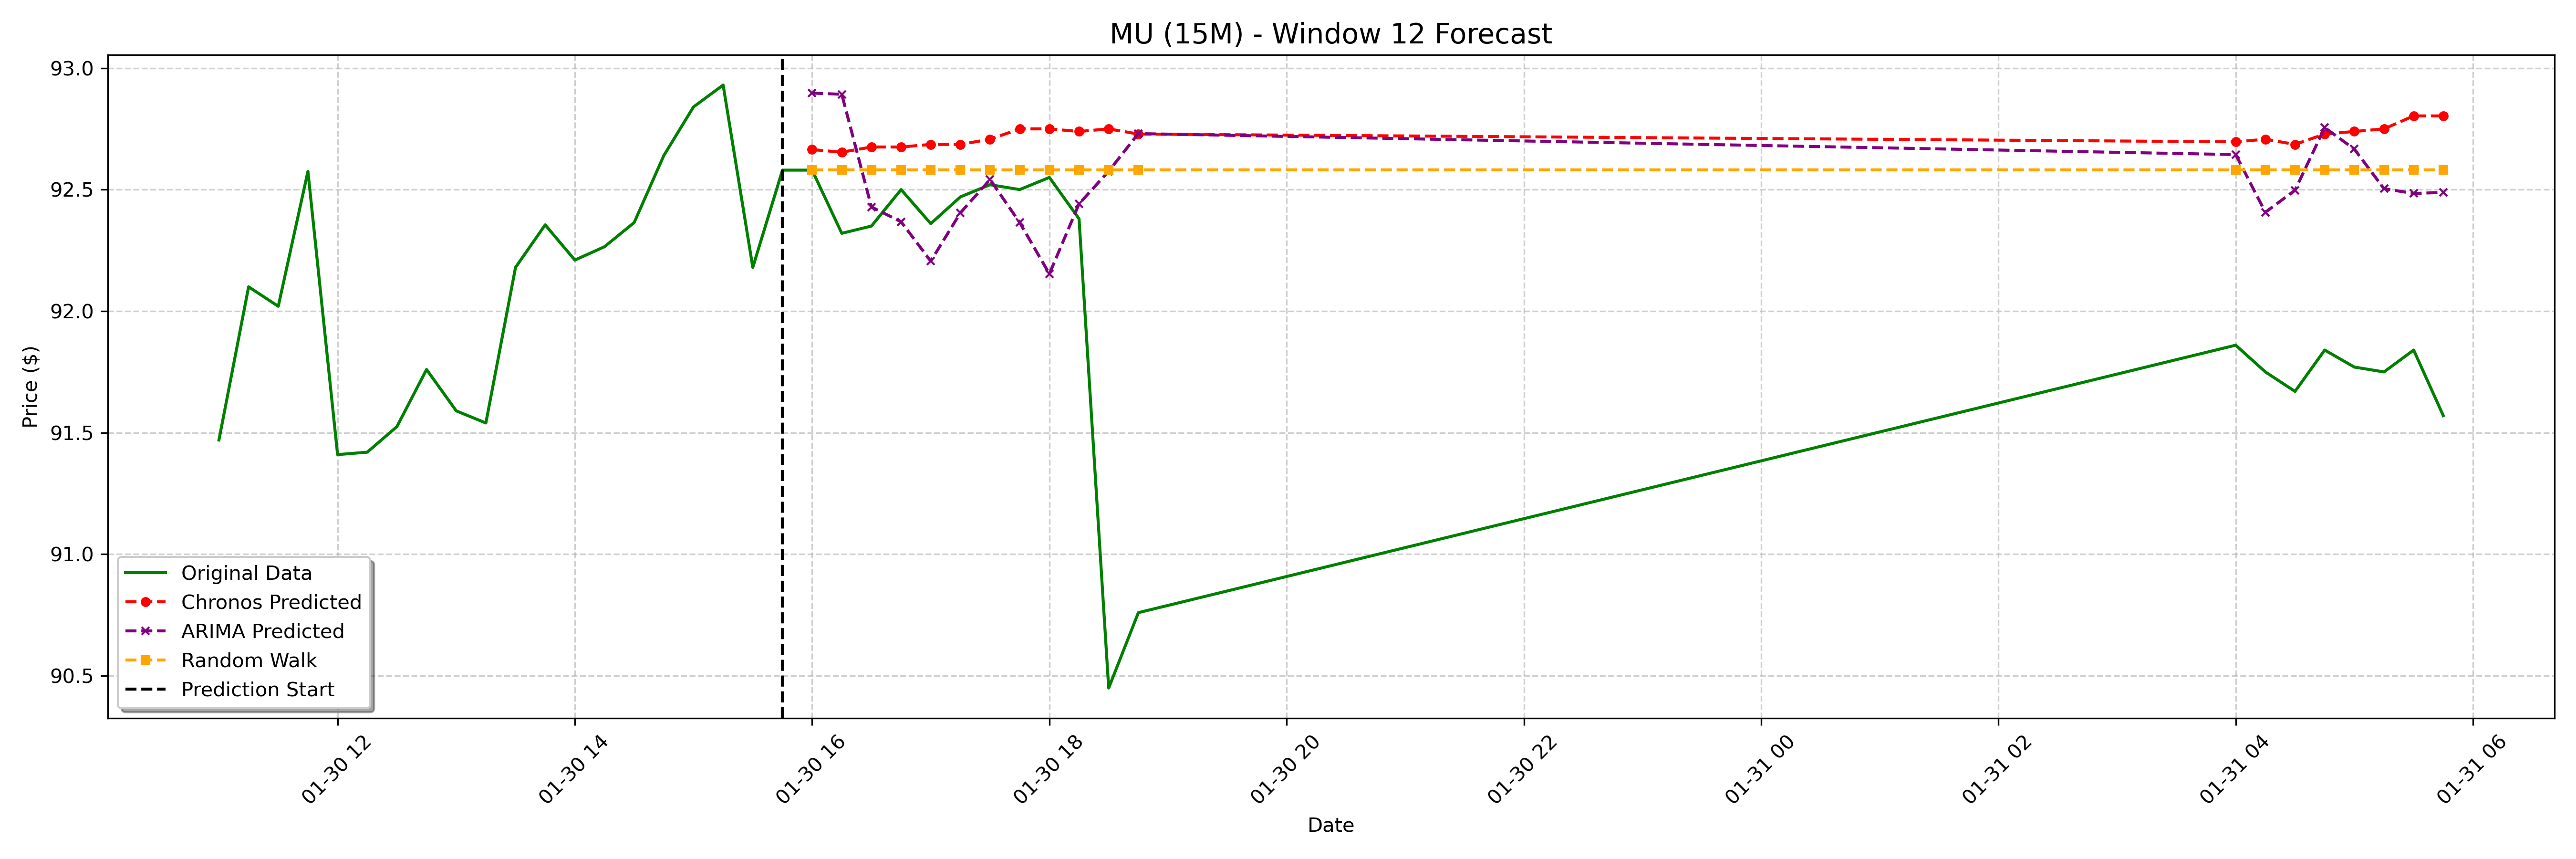

Source data for this figure (header and first rows):
date, actual, chronos_forecast, arima_forecast, random_walk_forecast
2025-01-30 16:00:00-05:00, 92.58, 92.66, 92.9, 92.58
2025-01-30 16:15:00-05:00, 92.32, 92.65, 92.89, 92.58
2025-01-30 16:30:00-05:00, 92.35, 92.68, 92.43, 92.58
2025-01-30 16:45:00-05:00, 92.5, 92.68, 92.37, 92.58
2025-01-30 17:00:00-05:00, 92.36, 92.69, 92.21, 92.58
2025-01-30 17:15:00-05:00, 92.47, 92.69, 92.4, 92.58
2025-01-30 17:30:00-05:00, 92.52, 92.71, 92.54, 92.58
2025-01-30 17:45:00-05:00, 92.5, 92.75, 92.36, 92.58
2025-01-30 18:00:00-05:00, 92.55, 92.75, 92.15, 92.58
2025-01-30 18:15:00-05:00, 92.38, 92.74, 92.44, 92.58
2025-01-30 18:30:00-05:00, 90.45, 92.75, 92.58, 92.58
2025-01-30 18:45:00-05:00, 90.76, 92.73, 92.73, 92.58
2025-01-31 04:00:00-05:00, 91.86, 92.7, 92.64, 92.58
2025-01-31 04:15:00-05:00, 91.75, 92.71, 92.41, 92.58
2025-01-31 04:30:00-05:00, 91.67, 92.69, 92.5, 92.58
2025-01-31 04:45:00-05:00, 91.84, 92.73, 92.76, 92.58
2025-01-31 05:00:00-05:00, 91.77, 92.74, 92.67, 92.58
2025-01-31 05:15:00-05:00, 91.75, 92.75, 92.5, 92.58
2025-01-31 05:30:00-05:00, 91.84, 92.8, 92.48, 92.58
2025-01-31 05:45:00-05:00, 91.57, 92.8, 92.49, 92.58
